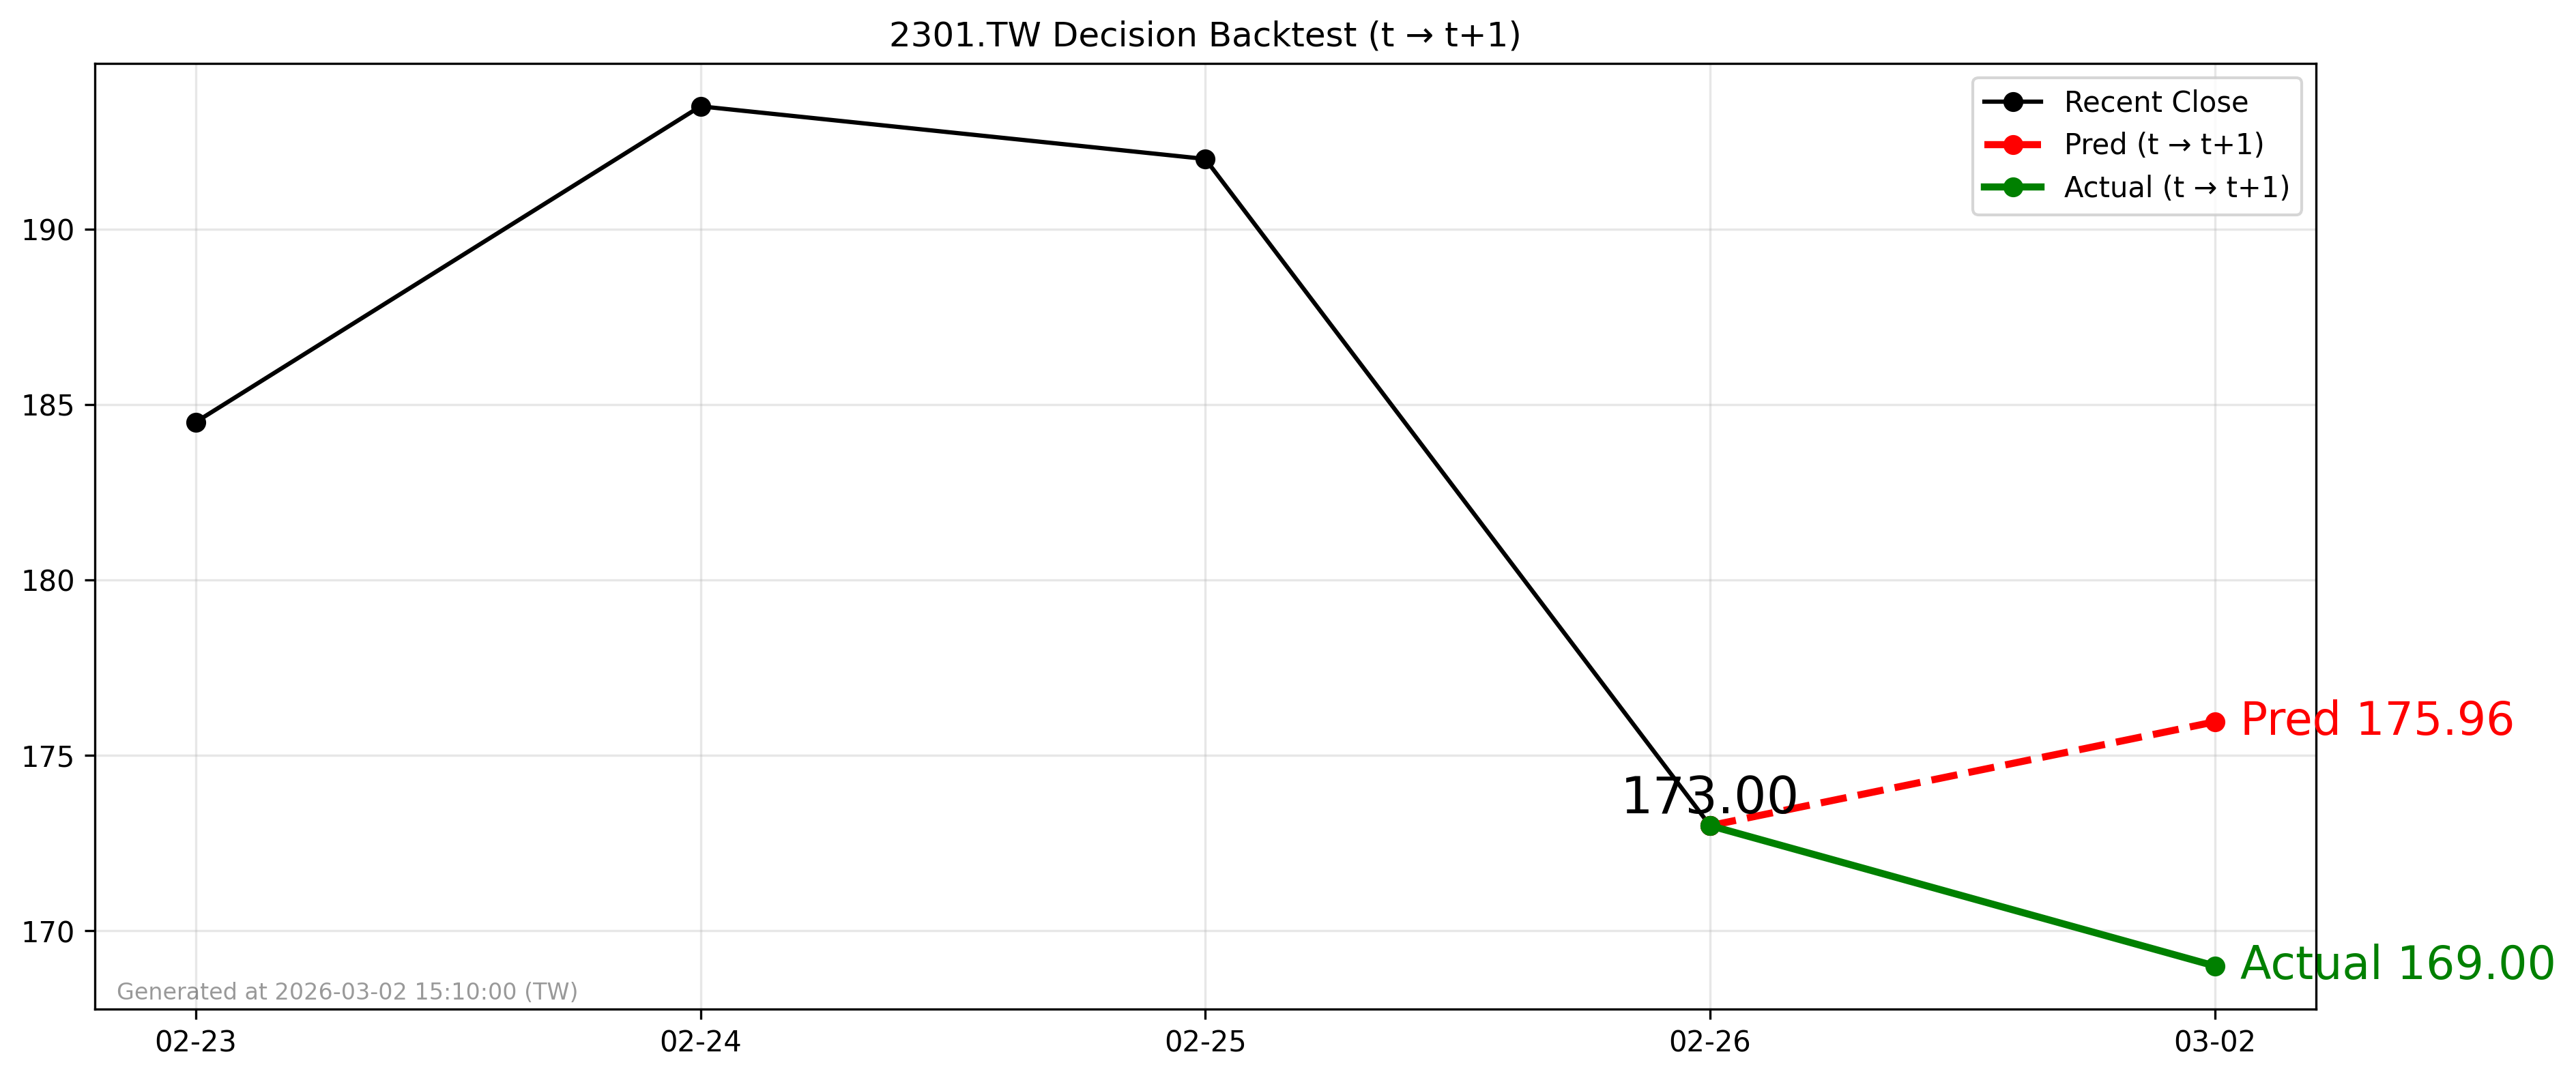

Source data for this figure (header and first rows):
forecast_date, decision_day, close_t, pred_t1, actual_t1, direction_pred, direction_actual
2026-02-26, 2026-02-26, 173.0, 176, 169.0, 1, -1
